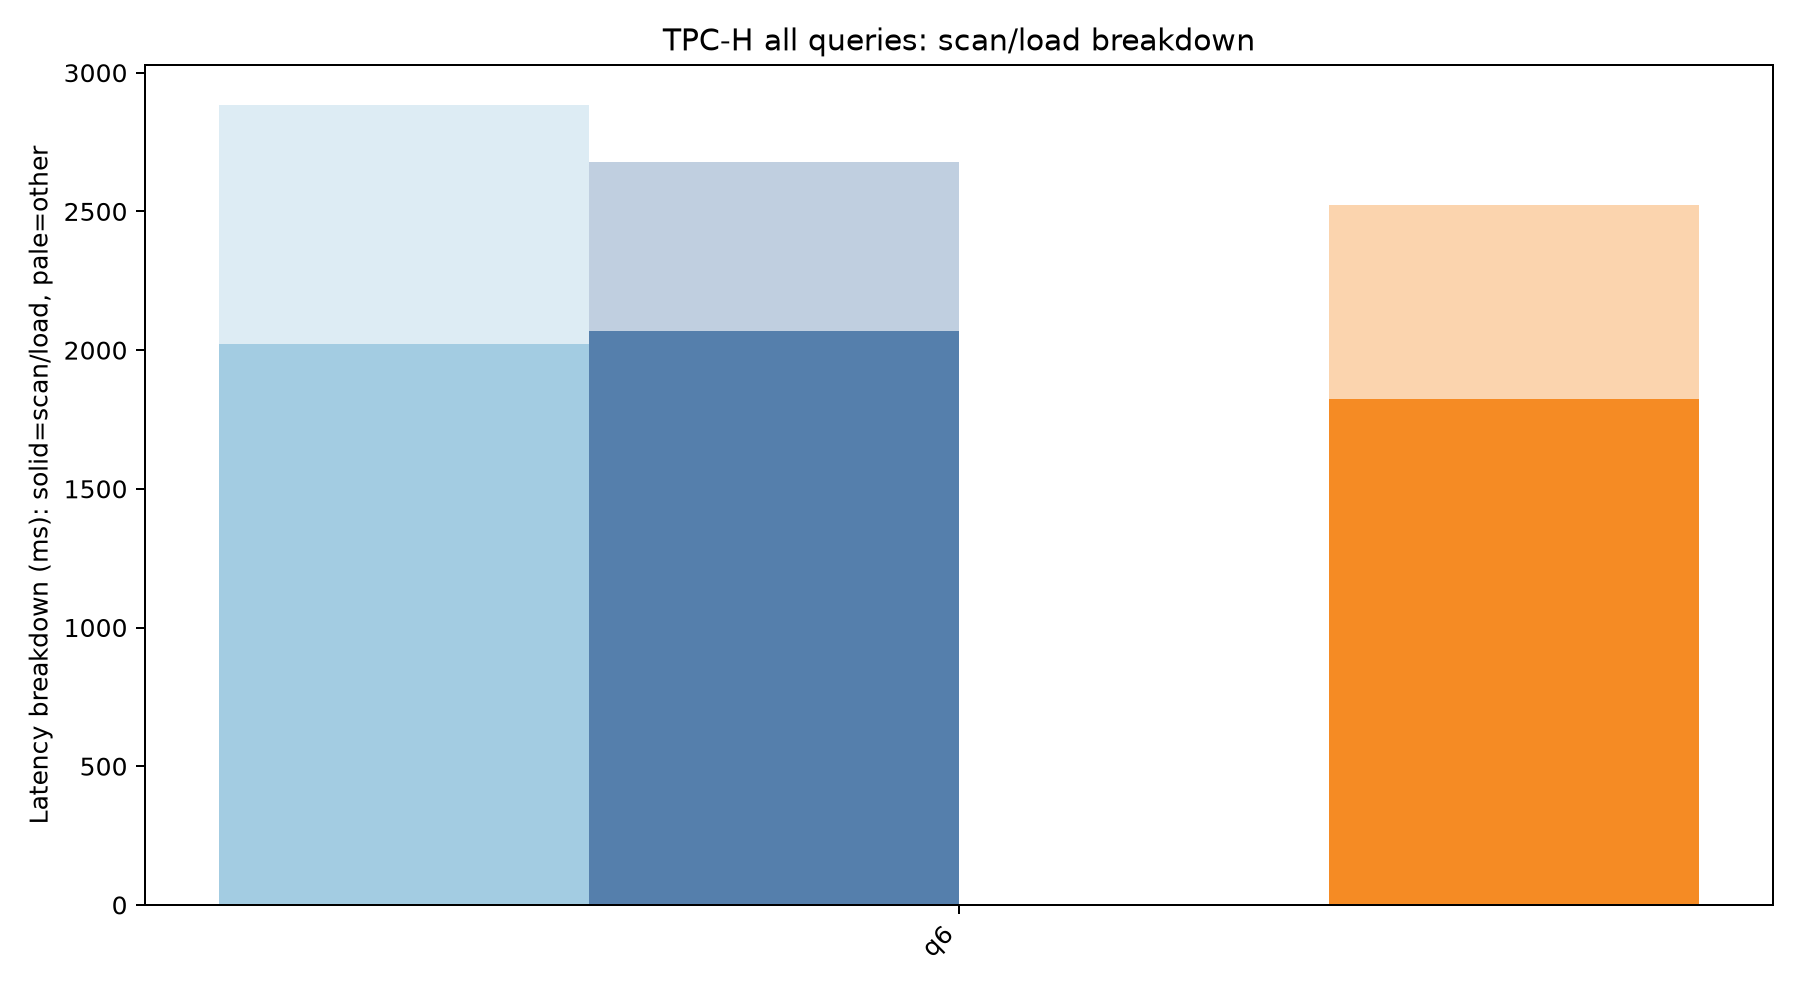

The data file committed next to this chart (first rows):
query, series, condition, samples, total_ms, total_ms_std, load_ms, load_ms_std, scan_materialize_work_ms, scan_materialize_work_ms_std, scan_uncompressed_gb, scan_uncompressed_gb_std, compute_ms, compute_ms_std, fixed_page_cached_gb, fixed_page_cached_gb_std, fixed_page_reuse_split_count, fixed_page_reuse_split_count_std, fixed_page_materialize_count, fixed_page_materialize_count_std, fixed_page_fallback_count, fixed_page_fallback_count_std, fixed_page_extra_stage_ms, fixed_page_extra_stage_ms_std
q6, cold, cold_hot, 1, 2882, , 2024, , 4999, , 6.511, , 858.6, , 0.0, , 0.0, , 0.0, , 0.0, , 0.0, 
q6, hot, cold_hot, 2, 2680, 49.41, 2069, 105.1, 5359, 581.7, 6.511, 0.0, 611.1, 55.64, 0.0, 0.0, 0.0, 0.0, 0.0, 0.0, 0.0, 0.0, 0.0, 0.0
q6, paging, paging, 2, 2524, 544.3, 1822, 268.5, 6564, 3770, 5.776, 0.0159, 701.6, 275.7, 1.851, 0.04017, 17.0, 8.485, 17.0, 8.485, 634.0, 32.53, 382.9, 130.4
